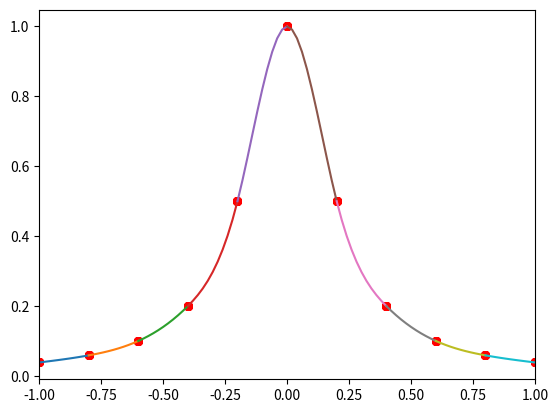

Write the Python code that produced this figure.
import matplotlib
import matplotlib.pyplot as plot

# Gaussの消去法
def Gauss(N, A, y):
    x = [0]*N   # 未知ベクトル

    # 前進消去
    for k in range(N-1):
        m = 0   # 最大値
        for i in range(k, N):
            if m < abs(A[i][k]):
                m = abs(A[i][k])
                l = i
            if l != k:
                for n in range(k, N):
                    A[k][n], a[l][n] = A[l][n], A[k][n]
                y[k], y[l] = y[l], y[k]

        for i in range(k+1, N):
            alpha = A[i][k]/A[k][k]
            for j in range(k+1, N):
                A[i][j] -= alpha*A[k][j]
            y[i] -= alpha*y[k]
    
    # 交代消去
    x[N-1] = y[N-1]/A[N-1][N-1]

    for i in range(N-2, -1, -1):
        s = 0   # 合計
        for k in range(i+1, N):
            s += A[i][k]*x[k]
        x[i] = (y[i] - s)/A[i][i]

    return x

# 関数(p.43 図3-6)
def f(x):
    return 1/(1+25*(x**2))

# 描画
def Draw(xmin, xmax, px, py, a, b, c, d):
    fig = plot.figure()
    graph = fig.add_subplot()
    graph.set_xlim(xmin, xmax)
    #自然スプライン
    dx = (xmax-xmin)/len(a)
    for j in range(len(a)):
        xj = xmin + j*dx    # xk = xj + dx
        qx = []; qy = []
        M = 10  # 1区間をM分割
        for i in range(M+1):
            x = xj + dx*i/M
            qx += [x]
            qy += [a[j]*(x-xj)**3 + b[j]*(x-xj)**2 + c[j]*(x-xj) + d[j]]
        graph.plot(qx, qy)
        graph.scatter(px, py, s=30, c="red")
        
    plot.show()

# 自然スプライン
def NaturalSpline(N, px, py):
    h = [0]*N
    for j in range(N):
        h[j] = px[j+1]-px[j]
    v = [0]*N
    for j in range(N):
        v[j] = 6*((py[j+1]-py[j])/h[j] - (py[j]-py[j-1])/h[j-1])
    
    # 連立方程式の作成
    A = []
    for i in range(N-1):
        A += [[0]*(N-1)]
    for i in range(N-1):
        A[i][i] = 2*(h[i]+h[i+1])   # 対角成分
    for i in range(N-2):
        A[i][i+1] = h[i+1]  # 対角周辺
        A[i+1][i] = h[i]    # 対角周辺
    y = [0]*(N-1)   # 右辺ベクトル
    for i in range(N-1):
        y[i] = v[i+1]

    x = Gauss(N-1, A, y)    # p.47 (3.32)式

    u = [0] + x + [0]       # 両端の境界条件

    b = [0]*N
    for j in range(N):
        b[j] = u[j]/2   # (3.20)式
    a = [0]*N
    for j in range(N):
        a[j] = (u[j+1]-u[j])/(6*(px[j+1]-px[j]))    # (3.22)式
    d = [0]*N
    for j in range(N):
        d[j] = py[j]    # (3.24)式
    c = [0]*N
    for j in range(N):
        c[j] = (py[j+1]-py[j])/(px[j+1]-px[j])-(px[j+1]-px[j])*(2*u[j]+u[j+1])/6    # (3.25)式

    return a, b, c, d

# 実行
N = 11      # 点数
px = []; py = []    # 点の座標
for i in range(N):
    x = 2*i/(N-1) - 1   # -1 < x < 1
    px += [x]
    py += [f(x)]

a, b, c, d = NaturalSpline(N-1, px, py)

Draw(-1, 1, px, py, a, b, c, d)